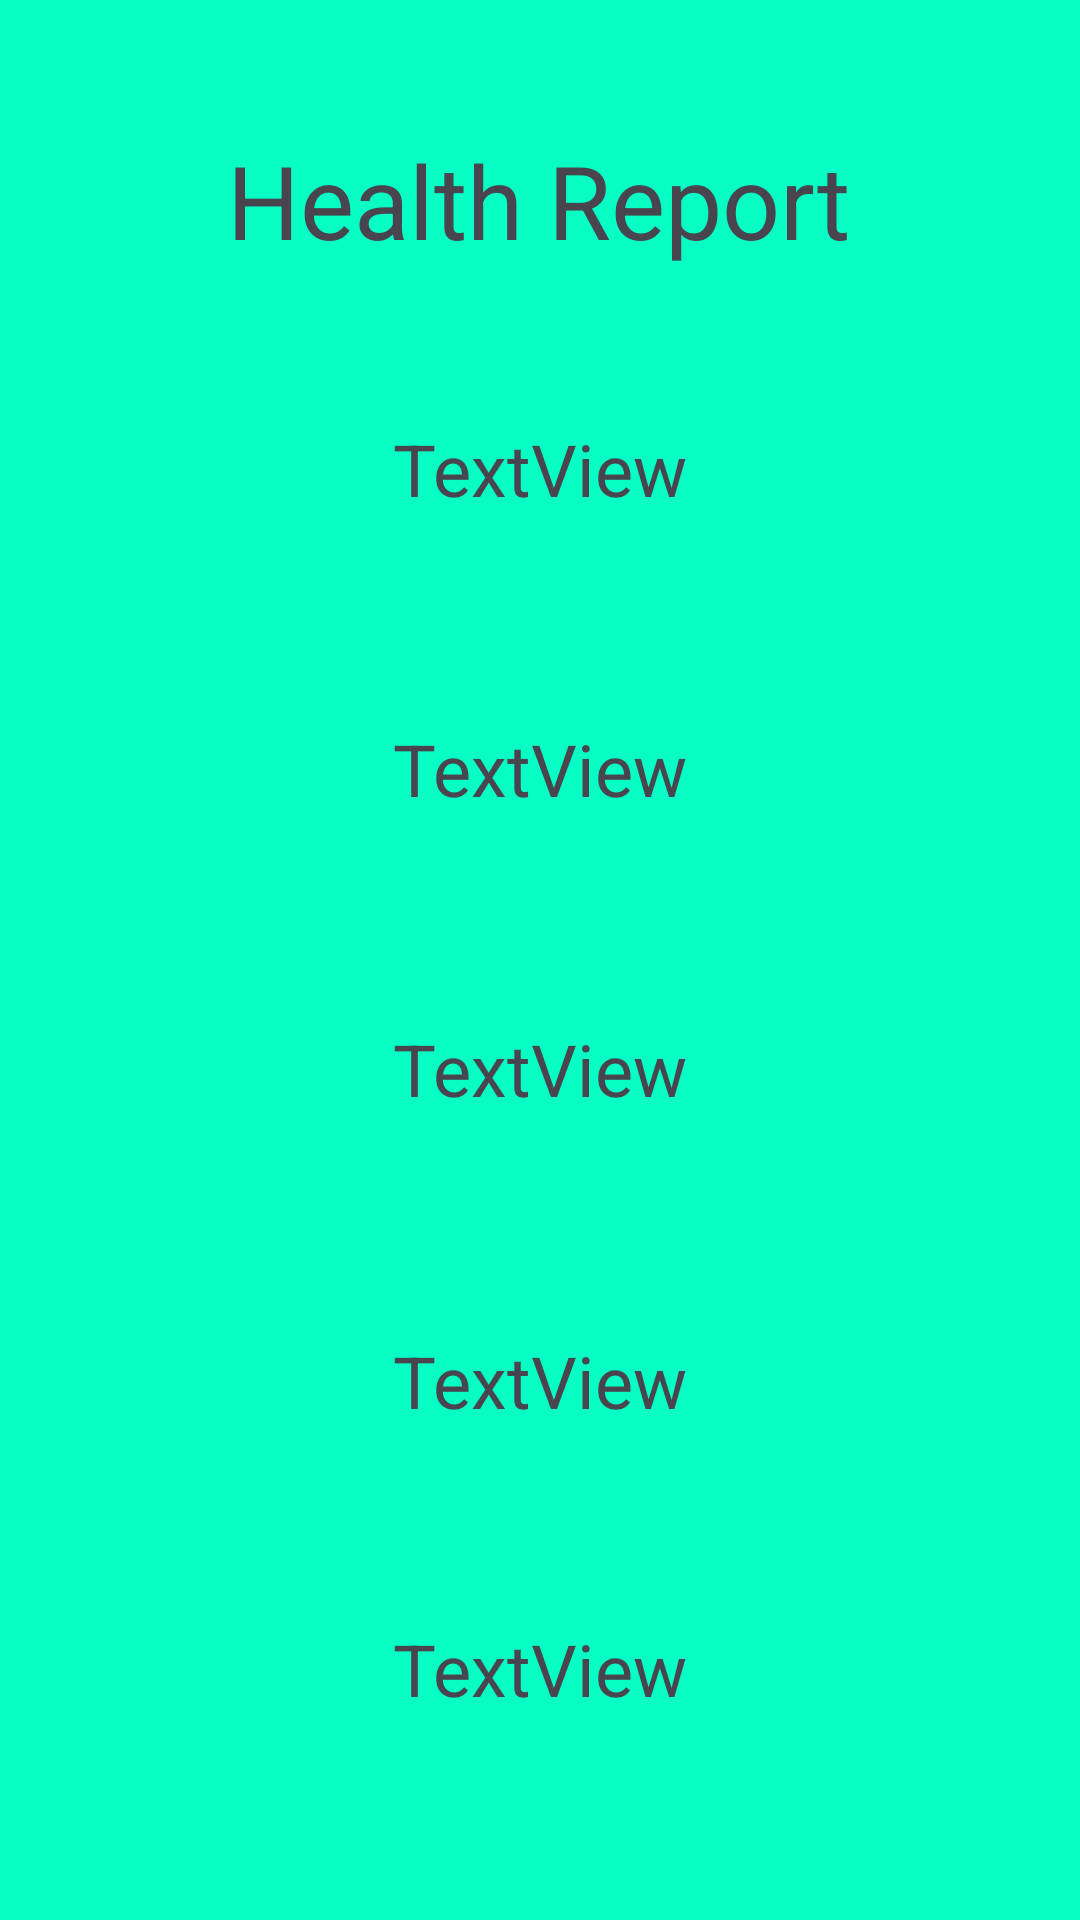

The Android layout XML behind this screen, and the referenced resources:
<!-- AndroidManifest.xml: application theme Theme.AppmarvelWorkshop -->
<!-- res/layout/activity_main3.xml -->
<?xml version="1.0" encoding="utf-8"?>
<androidx.constraintlayout.widget.ConstraintLayout xmlns:android="http://schemas.android.com/apk/res/android"
    xmlns:app="http://schemas.android.com/apk/res-auto"
    xmlns:tools="http://schemas.android.com/tools"
    android:id="@+id/page"
    android:layout_width="match_parent"
    android:layout_height="match_parent"
    android:background="#FF07FFC5"
    tools:context=".MainActivity3">

    <TextView
        android:id="@+id/caloriesTextView"
        android:layout_width="wrap_content"
        android:layout_height="wrap_content"
        android:layout_marginTop="140dp"
        android:text="TextView"
        android:textSize="24sp"
        app:layout_constraintEnd_toEndOf="parent"
        app:layout_constraintStart_toStartOf="parent"
        app:layout_constraintTop_toTopOf="parent" />

    <TextView
        android:id="@+id/waterTextView"
        android:layout_width="wrap_content"
        android:layout_height="wrap_content"
        android:layout_marginTop="240dp"
        android:text="TextView"
        android:textSize="24sp"
        app:layout_constraintEnd_toEndOf="parent"
        app:layout_constraintStart_toStartOf="parent"
        app:layout_constraintTop_toTopOf="parent" />

    <TextView
        android:id="@+id/exerciseTextView"
        android:layout_width="wrap_content"
        android:layout_height="wrap_content"
        android:layout_marginTop="444dp"
        android:text="TextView"
        android:textSize="24sp"
        app:layout_constraintEnd_toEndOf="parent"
        app:layout_constraintStart_toStartOf="parent"
        app:layout_constraintTop_toTopOf="parent" />

    <TextView
        android:id="@+id/sleepTextView"
        android:layout_width="wrap_content"
        android:layout_height="wrap_content"
        android:layout_marginTop="540dp"
        android:text="TextView"
        android:textSize="24sp"
        app:layout_constraintEnd_toEndOf="parent"
        app:layout_constraintStart_toStartOf="parent"
        app:layout_constraintTop_toTopOf="parent" />

    <TextView
        android:id="@+id/stepsTextView"
        android:layout_width="wrap_content"
        android:layout_height="wrap_content"
        android:layout_marginTop="340dp"
        android:text="TextView"
        android:textSize="24sp"
        app:layout_constraintEnd_toEndOf="parent"
        app:layout_constraintStart_toStartOf="parent"
        app:layout_constraintTop_toTopOf="parent" />

    <TextView
        android:id="@+id/textView9"
        android:layout_width="wrap_content"
        android:layout_height="wrap_content"
        android:layout_marginTop="44dp"
        android:text="Health Report"
        android:textSize="34sp"
        app:layout_constraintEnd_toEndOf="parent"
        app:layout_constraintHorizontal_bias="0.497"
        app:layout_constraintStart_toStartOf="parent"
        app:layout_constraintTop_toTopOf="parent" />

    <TextView
        android:id="@+id/bmi"
        android:layout_width="wrap_content"
        android:layout_height="wrap_content"
        android:layout_marginTop="632dp"
        android:text=" Your BMI is  "
        android:textAlignment="center"
        android:textSize="24sp"
        app:layout_constraintEnd_toEndOf="parent"
        app:layout_constraintHorizontal_bias="0.5"
        app:layout_constraintStart_toStartOf="parent"
        app:layout_constraintTop_toTopOf="parent" />

    <TextView
        android:id="@+id/bmiOutput"
        android:layout_width="wrap_content"
        android:layout_height="wrap_content"
        android:layout_marginStart="264dp"
        android:layout_marginTop="632dp"
        android:textSize="24sp"
        app:layout_constraintStart_toStartOf="parent"
        app:layout_constraintTop_toTopOf="parent" />
</androidx.constraintlayout.widget.ConstraintLayout>
<!-- resources referenced by this layout -->
<resources>
  <style name="Theme.AppmarvelWorkshop" parent="Base.Theme.AppmarvelWorkshop" />
  <style name="Base.Theme.AppmarvelWorkshop" parent="Theme.Material3.DayNight.NoActionBar">
          
          
      </style>
</resources>
